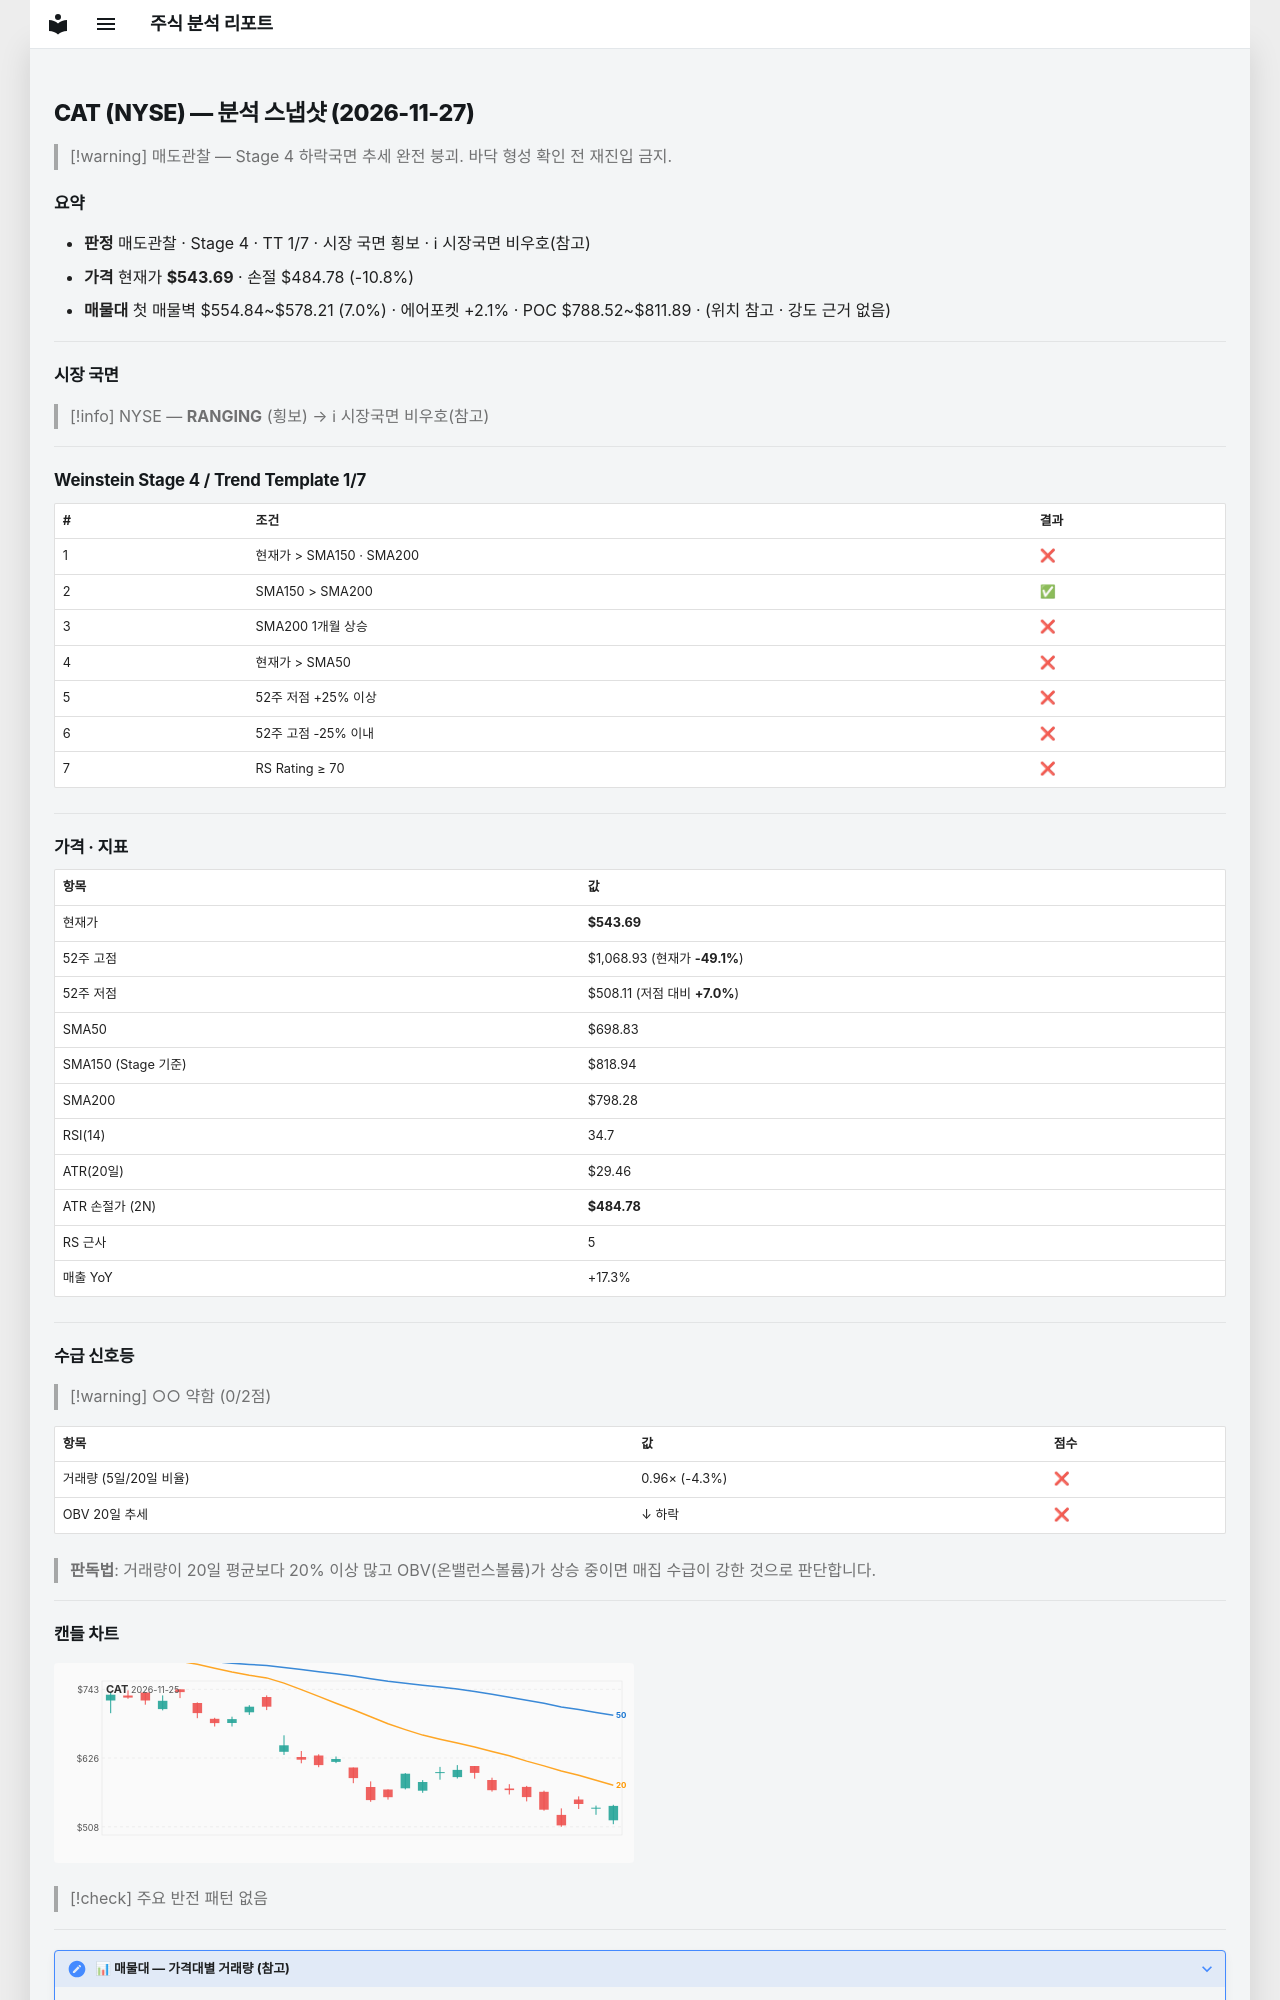

repository: soloandco/stock-reports · page: snapshots/CAT-2026-11-27/index.html · generator: mkdocs

---
type: analysis-snapshot
title: CAT 분석 스냅샷
ticker: CAT
market: NYSE
created: 2026-11-27
updated: 2026-11-27
bar-date: 2026-11-25
verdict: 매도관찰
real-rr: 8.92
sma50-gap-pct: -22.2
weekly-position: 저항대아래
weekly-overhead-price: 1068.93
weekly-overhead-pct: 96.6
stage: 4
trend-template-score: 1
tt-max: 7
ma-set: sma-50-150-200
price: 543.6900024414062
stop-price: 484.7767630069095
market-regime: RANGING
supply-demand-score: 0/2
supply-demand-label: 약함
status: tracking
tags:
  - stock-agent
  - watchlist
  - CAT
  - analysis
related:
  - "[[analysis-template]]"
---

# CAT (NYSE) — 분석 스냅샷 (2026-11-27)

> [!warning] 매도관찰 — Stage 4 하락국면
> 추세 완전 붕괴. 바닥 형성 확인 전 재진입 금지.

## 요약

- **판정** 매도관찰 · Stage 4 · TT 1/7 · 시장 국면 횡보 · ℹ 시장국면 비우호(참고)
- **가격** 현재가 **$543.69** · 손절 $484.78 (-10.8%)
- **매물대** 첫 매물벽 $554.84~$578.21 (7.0%) · 에어포켓 +2.1% · POC $788.52~$811.89 · (위치 참고 · 강도 근거 없음)

---

## 시장 국면

> [!info] NYSE — **RANGING** (횡보) → ℹ 시장국면 비우호(참고)

---

## Weinstein Stage 4 / Trend Template 1/7

| # | 조건 | 결과 |
|---|------|------|
| 1 | 현재가 > SMA150 · SMA200 | ❌ |
| 2 | SMA150 > SMA200 | ✅ |
| 3 | SMA200 1개월 상승 | ❌ |
| 4 | 현재가 > SMA50 | ❌ |
| 5 | 52주 저점 +25% 이상 | ❌ |
| 6 | 52주 고점 -25% 이내 | ❌ |
| 7 | RS Rating ≥ 70 | ❌ |

---

## 가격 · 지표

| 항목 | 값 |
|------|---|
| 현재가 | **$543.69** |
| 52주 고점 | $1,068.93 (현재가 **-49.1%**) |
| 52주 저점 | $508.11 (저점 대비 **+7.0%**) |
| SMA50 | $698.83 |
| SMA150 (Stage 기준) | $818.94 |
| SMA200 | $798.28 |
| RSI(14) | 34.7 |
| ATR(20일) | $29.46 |
| ATR 손절가 (2N) | **$484.78** |
| RS 근사 | 5 |
| 매출 YoY | +17.3% |

---
## 수급 신호등

> [!warning] ○○ 약함 (0/2점)

| 항목 | 값 | 점수 |
|------|------|------|
| 거래량 (5일/20일 비율) | 0.96× (-4.3%) | ❌ |
| OBV 20일 추세 | ↓ 하락 | ❌ |

> **판독법**: 거래량이 20일 평균보다 20% 이상 많고 OBV(온밸런스볼륨)가 상승 중이면 매집 수급이 강한 것으로 판단합니다.

---
